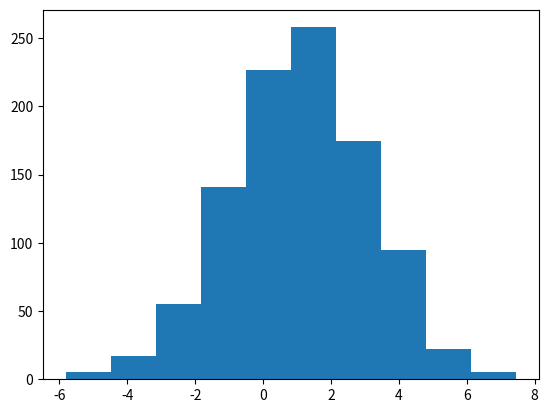

This figure's Python source: (Note: this script raises an exception after producing the figure.)
import numpy as np
import matplotlib.pyplot as plt 
from scipy.stats import multivariate_normal

N = 1000
# Unidimensional Gaussian Distribution
gaussianUnidim = np.random.normal(loc = 1, scale = 2, size = ( N))

plt.hist(gaussianUnidim)
plt.show()
plt.savefig('unidim_gaussian_distrib.pdf', format='pdf')
plt.savefig('unidim_gaussian_distrib.png', format='png')


# Bidimensional Gaussian Distribution
# cov_vals = [1, 3/5, 2]
cov = np.array([[1, 3/5], [3/5, 2]])
mean = np.matrix([0, 0]).T
plt.style.use('seaborn-dark')
plt.rcParams['figure.figsize']=10,6

    
# distr = multivariate_normal(cov = cov, mean = mean,
#                                 seed = N)

# # Sampling
# data = distr.rvs(size = 5000)
d = mean.shape[0]
eig = np.linalg.eig(cov)
diag = np.zeros((d, d))

for i in range(d):
    diag[i, i] = np.sqrt(eig[0][i])

def sample():
    u = eig[1].T
    n = np.matrix(np.random.randn(d)).T
    x = u @ diag @ n + mean
    return x

data = np.array([sample() for _ in range(N)])

# Plot
plt.plot(data[:, 0, :], data[:, 1, :], 'o', c='lime',
             markeredgewidth = 0.5,
             markeredgecolor = 'black')
plt.xlabel('x')
plt.ylabel('y')
plt.axis('auto')

plt.show()
plt.savefig('bidim_gaussian_distrib.pdf', format='pdf')
plt.savefig('bidim_gaussian_distrib.png', format='png')